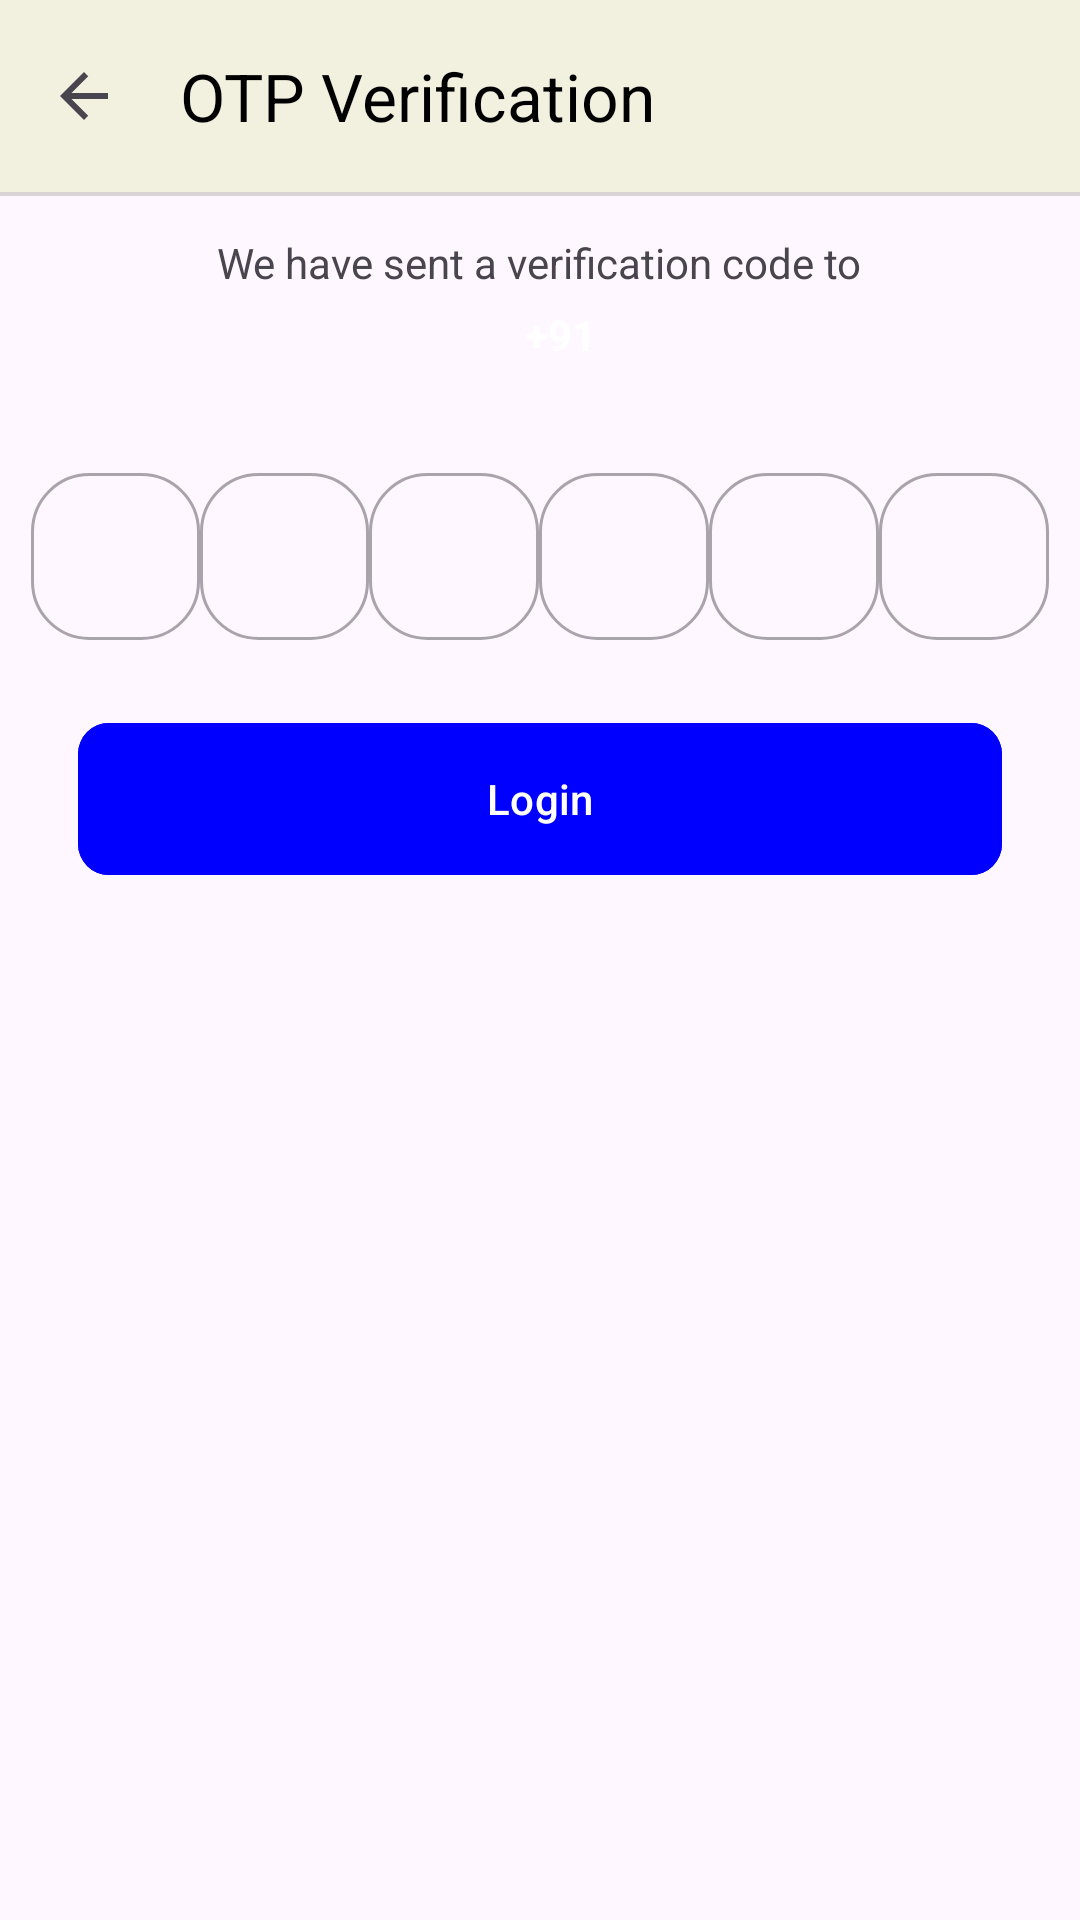

Reconstruct the res/layout file that produces this screen, plus the resources it refers to.
<!-- AndroidManifest.xml: application theme Theme.Blinkit_AdminSide -->
<!-- res/layout/fragment_o__t__p.xml -->
<?xml version="1.0" encoding="utf-8"?>
<androidx.constraintlayout.widget.ConstraintLayout xmlns:android="http://schemas.android.com/apk/res/android"
    xmlns:app="http://schemas.android.com/apk/res-auto"
    xmlns:tools="http://schemas.android.com/tools"
    android:layout_width="match_parent"
    android:layout_height="match_parent"
    tools:context=".authentication.O_T_PFragment">

    <androidx.appcompat.widget.Toolbar
        android:id="@+id/tableViewOtpFragment"
        android:layout_width="match_parent"
        android:layout_height="wrap_content"
        android:background="@color/white_yellow"
        app:titleTextColor="@color/black"
        app:title="OTP Verification"
        app:layout_constraintEnd_toEndOf="parent"
        app:layout_constraintStart_toStartOf="parent"
        app:layout_constraintTop_toTopOf="parent"
        app:navigationIcon="@drawable/arrow_left" />

    <View
        android:id="@+id/view"
        android:layout_width="match_parent"
        android:layout_height="1.30dp"
        android:background="@color/lite_gray"
        app:layout_constraintEnd_toEndOf="parent"
        app:layout_constraintStart_toStartOf="parent"
        app:layout_constraintTop_toBottomOf="@id/tableViewOtpFragment" />

    <LinearLayout
        android:id="@+id/linearLayout"
        android:layout_width="match_parent"
        android:layout_height="wrap_content"
        android:layout_marginTop="78.00dp"
        android:orientation="vertical"
        app:layout_constraintEnd_toEndOf="parent"
        app:layout_constraintStart_toStartOf="parent"
        app:layout_constraintTop_toTopOf="parent">

        <TextView
            android:layout_width="wrap_content"
            android:layout_height="wrap_content"
            android:layout_gravity="center"
            android:text="We have sent a verification code to" />

        <LinearLayout
            android:id="@+id/linear_layout_center"
            android:layout_width="wrap_content"
            android:layout_height="wrap_content"
            android:orientation="horizontal"
            android:layout_marginTop="5dp"
            app:layout_constraintTop_toBottomOf="@id/linearLayout"
            app:layout_constraintBottom_toTopOf="@id/linearLayout"
            app:layout_constraintStart_toStartOf="parent"
            app:layout_constraintEnd_toEndOf="parent">

            <TextView
                android:layout_width="wrap_content"
                android:layout_height="match_parent"
                android:layout_gravity="center_vertical"
                android:layout_marginLeft="175dp"
                android:text="+91"
                android:textColor="@color/white"
                android:textStyle="bold" />

            <TextView
                android:id="@+id/txtUserName"
                android:layout_width="200dp"
                android:layout_height="wrap_content"
                android:text=""
                android:textColor="@color/white"
                android:textStyle="bold"
                android:layout_gravity="center_vertical"/>

        </LinearLayout>

    </LinearLayout>

    <LinearLayout
        android:layout_width="match_parent"
        android:layout_height="wrap_content"
        android:orientation="horizontal"
        android:weightSum="6"
        android:layout_marginTop="26.00dp"
        android:layout_marginHorizontal="10.40dp"
        app:layout_constraintTop_toBottomOf="@id/linearLayout">

        <com.google.android.material.textfield.TextInputLayout
            android:layout_width="0dp"
            android:layout_height="match_parent"
            app:boxCornerRadiusBottomEnd="19.50dp"
            app:boxCornerRadiusBottomStart="19.50dp"
            android:layout_weight="1"
            app:boxCornerRadiusTopEnd="19.50dp"
            app:boxCornerRadiusTopStart="19.50dp"
            style="@style/Widget.MaterialComponents.TextInputLayout.OutlinedBox"
            android:layout_marginTop="5.20dp">

            <com.google.android.material.textfield.TextInputEditText
                android:id="@+id/Otp1"
                android:layout_width="match_parent"
                android:layout_height="wrap_content"
                android:gravity="center"
                android:inputType="number"/>

        </com.google.android.material.textfield.TextInputLayout>

        <com.google.android.material.textfield.TextInputLayout
            android:layout_width="0dp"
            android:layout_height="match_parent"
            app:boxCornerRadiusBottomEnd="19.50dp"
            app:boxCornerRadiusBottomStart="19.50dp"
            android:layout_weight="1"
            app:boxCornerRadiusTopEnd="19.50dp"
            app:boxCornerRadiusTopStart="19.50dp"
            style="@style/Widget.MaterialComponents.TextInputLayout.OutlinedBox"
            android:layout_marginTop="5.20dp">

            <com.google.android.material.textfield.TextInputEditText
                android:id="@+id/Otp2"
                android:layout_width="match_parent"
                android:layout_height="wrap_content"
                android:gravity="center"
                android:inputType="number"/>

        </com.google.android.material.textfield.TextInputLayout>

        <com.google.android.material.textfield.TextInputLayout
            android:layout_width="0dp"
            android:layout_height="match_parent"
            app:boxCornerRadiusBottomEnd="19.50dp"
            app:boxCornerRadiusBottomStart="19.50dp"
            android:layout_weight="1"
            app:boxCornerRadiusTopEnd="19.50dp"
            app:boxCornerRadiusTopStart="19.50dp"
            style="@style/Widget.MaterialComponents.TextInputLayout.OutlinedBox"
            android:layout_marginTop="5.20dp">

            <com.google.android.material.textfield.TextInputEditText
                android:id="@+id/Otp3"
                android:layout_width="match_parent"
                android:layout_height="wrap_content"
                android:gravity="center"
                android:inputType="number"/>

        </com.google.android.material.textfield.TextInputLayout>

        <com.google.android.material.textfield.TextInputLayout
            android:layout_width="0dp"
            android:layout_height="match_parent"
            app:boxCornerRadiusBottomEnd="19.50dp"
            app:boxCornerRadiusBottomStart="19.50dp"
            android:layout_weight="1"
            app:boxCornerRadiusTopEnd="19.50dp"
            app:boxCornerRadiusTopStart="19.50dp"
            style="@style/Widget.MaterialComponents.TextInputLayout.OutlinedBox"
            android:layout_marginTop="5.20dp">

            <com.google.android.material.textfield.TextInputEditText
                android:id="@+id/Otp4"
                android:layout_width="match_parent"
                android:layout_height="wrap_content"
                android:gravity="center"
                android:inputType="number"/>

        </com.google.android.material.textfield.TextInputLayout>


        <com.google.android.material.textfield.TextInputLayout
            android:layout_width="0dp"
            android:layout_height="match_parent"
            app:boxCornerRadiusBottomEnd="19.50dp"
            app:boxCornerRadiusBottomStart="19.50dp"
            android:layout_weight="1"
            app:boxCornerRadiusTopEnd="19.50dp"
            app:boxCornerRadiusTopStart="19.50dp"
            style="@style/Widget.MaterialComponents.TextInputLayout.OutlinedBox"
            android:layout_marginTop="5.20dp">

            <com.google.android.material.textfield.TextInputEditText
                android:id="@+id/Otp5"
                android:layout_width="match_parent"
                android:layout_height="wrap_content"
                android:gravity="center"
                android:inputType="number"/>

        </com.google.android.material.textfield.TextInputLayout>

        <com.google.android.material.textfield.TextInputLayout
            android:layout_width="0dp"
            android:layout_height="match_parent"
            app:boxCornerRadiusBottomEnd="19.50dp"
            app:boxCornerRadiusBottomStart="19.50dp"
            android:layout_weight="1"
            app:boxCornerRadiusTopEnd="19.50dp"
            app:boxCornerRadiusTopStart="19.50dp"
            style="@style/Widget.MaterialComponents.TextInputLayout.OutlinedBox"
            android:layout_marginTop="5.20dp">

            <com.google.android.material.textfield.TextInputEditText
                android:id="@+id/Otp6"
                android:layout_width="match_parent"
                android:layout_height="wrap_content"
                android:gravity="center"
                android:inputType="number"/>

        </com.google.android.material.textfield.TextInputLayout>

    </LinearLayout>

    <com.google.android.material.button.MaterialButton
        android:id="@+id/btnLogin"
        android:layout_width="0dp"
        android:layout_height="58.50dp"
        android:layout_marginHorizontal="26.00dp"
        android:layout_marginTop="116dp"
        android:backgroundTint="#0000FF"
        android:text="Login"
        android:textAllCaps="false"
        android:textColor="#FFFFFF"
        app:cornerRadius="10.40dp"
        app:layout_constraintEnd_toEndOf="parent"
        app:layout_constraintHorizontal_bias="1.0"
        app:layout_constraintStart_toStartOf="parent"
        app:layout_constraintTop_toBottomOf="@+id/linearLayout" />
</androidx.constraintlayout.widget.ConstraintLayout>
<!-- resources referenced by this layout -->
<resources>
  <color name="black">#FF000000</color>
  <color name="lite_gray">#DAD4D4</color>
  <color name="white">#FFFFFFFF</color>
  <color name="white_yellow">#F2F0DF</color>
  <!-- drawable arrow_left (drawable) -->
  <vector xmlns:android="http://schemas.android.com/apk/res/android"
      android:width="24dp"
      android:height="24dp"
      android:viewportWidth="24.0"
      android:viewportHeight="24.0"
      android:tint="?attr/colorControlNormal"
      android:tintMode="src_in">
      <path
          android:fillColor="@android:color/white"
          android:pathData="M20,11H7.83l5.59,-5.59L12,4l-8,8 8,8 1.41,-1.41L7.83,13H20v-2z" />
  </vector>
  <style name="Theme.Blinkit_AdminSide" parent="Base.Theme.Blinkit_AdminSide" />
  <style name="Base.Theme.Blinkit_AdminSide" parent="Theme.Material3.DayNight.NoActionBar">
          
          
      </style>
</resources>
